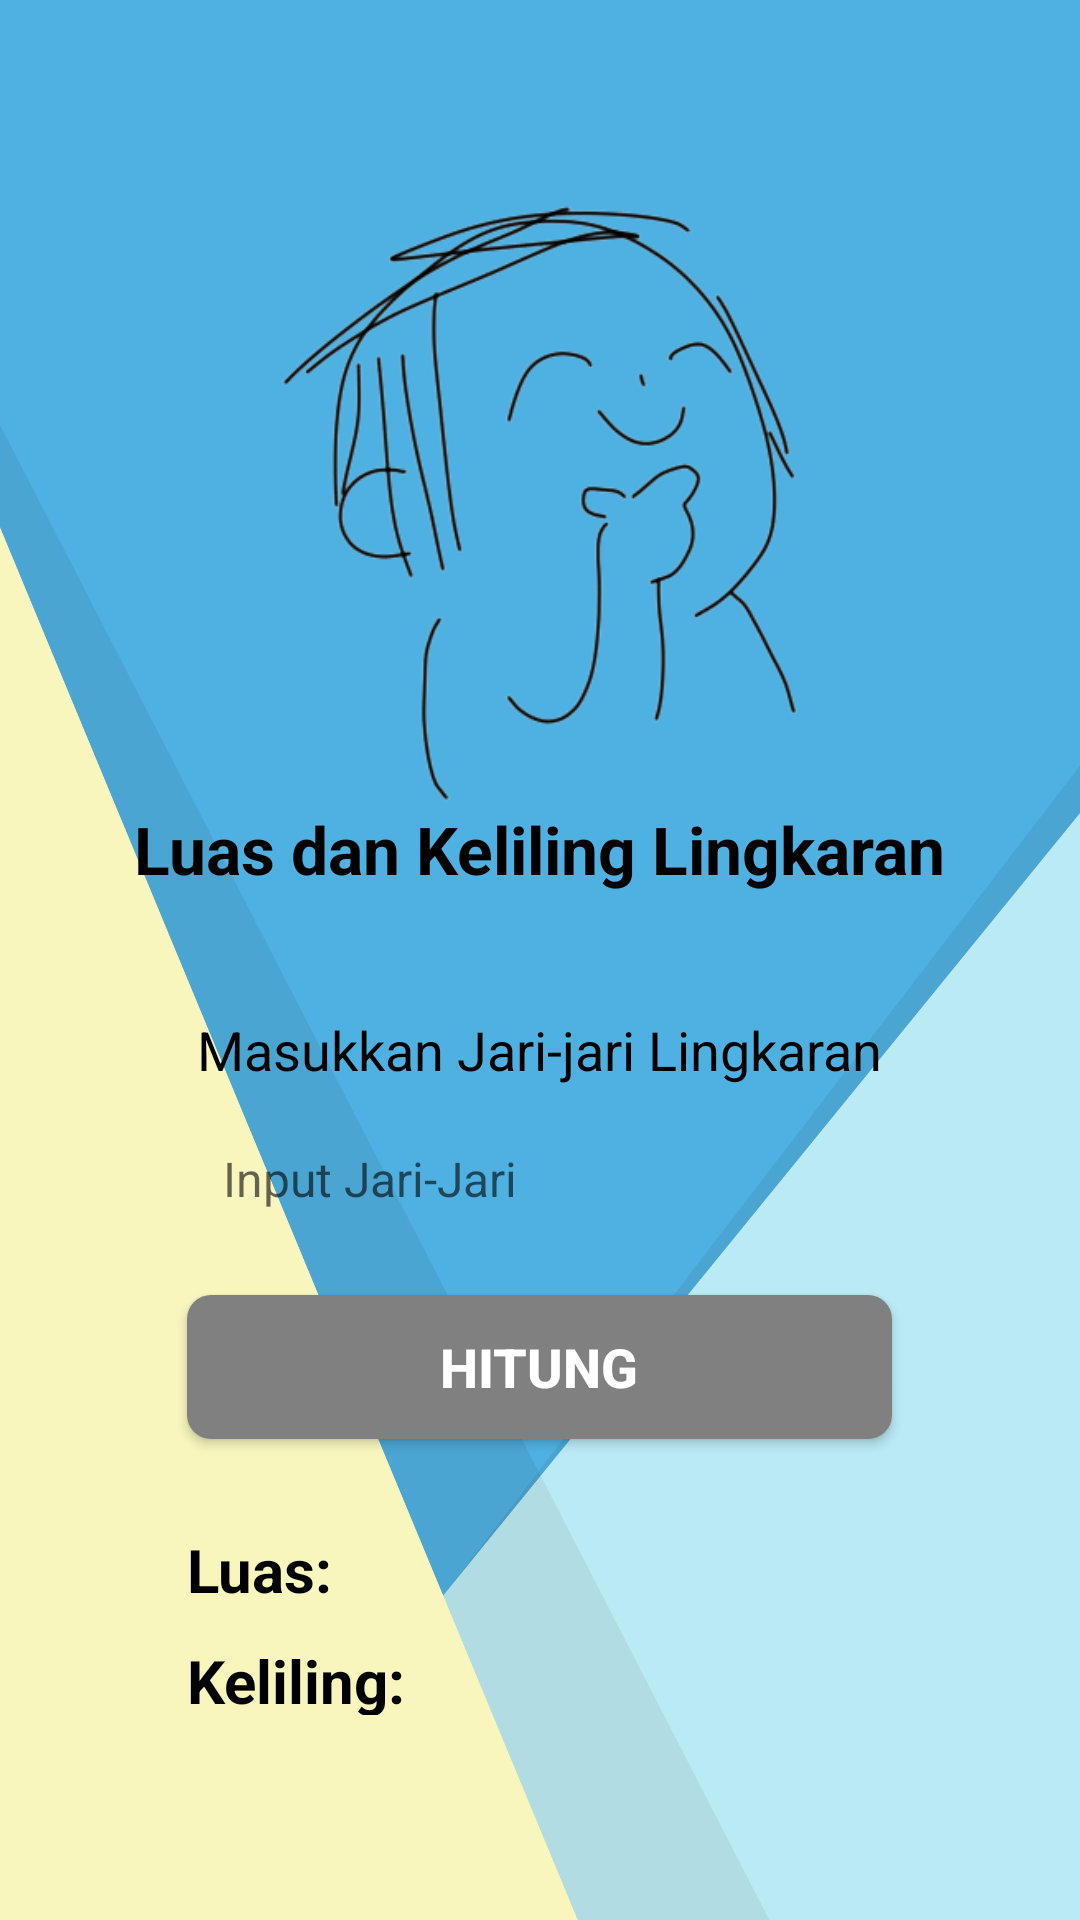

Here is an Android app screen rendered from its layout file. Give the layout XML and the strings, colors and styles it references.
<!-- AndroidManifest.xml: application theme AppTheme -->
<!-- res/layout/activity_lingkaran.xml -->
<?xml version="1.0" encoding="utf-8"?>
<LinearLayout xmlns:android="http://schemas.android.com/apk/res/android"
    xmlns:app="http://schemas.android.com/apk/res-auto"
    xmlns:tools="http://schemas.android.com/tools"
    android:layout_width="match_parent"
    android:layout_height="match_parent"
    android:orientation="vertical"
    android:gravity="center"
    android:padding="16dp"
    android:background="@drawable/bg6"
    tools:context=".LingkaranActivity">

    <ImageView
        android:layout_width="wrap_content"
        android:layout_height="200dp"
        android:layout_gravity="center_horizontal"
        android:adjustViewBounds="true"
        android:scaleType="centerInside"
        android:src="@drawable/hmmm" />

    <TextView
        android:layout_width="wrap_content"
        android:layout_height="wrap_content"
        android:text="Luas dan Keliling Lingkaran"
        android:textSize="22sp"
        android:textStyle="bold"
        android:textColor="@android:color/black" />

    <TextView
        android:layout_width="wrap_content"
        android:layout_height="wrap_content"
        android:text="Masukkan Jari-jari Lingkaran"
        android:textSize="18sp"
        android:textColor="@android:color/black"
        android:layout_marginTop="40dp" />

    <EditText
        android:layout_width="235dp"
        android:layout_height="wrap_content"
        android:hint="Input Jari-Jari"
        android:id="@+id/jari2"
        android:inputType="numberDecimal"
        android:textSize="16sp"
        android:textColor="@android:color/black"
        android:background="@drawable/edittext_background"
        android:padding="12dp"
        android:layout_marginTop="8dp" />

    <Button
        android:layout_width="235dp"
        android:layout_height="wrap_content"
        android:text="HITUNG"
        android:id="@+id/hitung"
        android:textSize="18sp"
        android:textStyle="bold"
        android:textColor="@android:color/white"
        android:background="@drawable/button_background"
        android:paddingStart="24dp"
        android:paddingEnd="24dp"
        android:layout_marginTop="16dp" />

    <GridLayout
        android:layout_width="235dp"
        android:layout_height="wrap_content"
        android:columnCount="2"
        android:layout_marginTop="30dp">
        <TextView
            android:layout_width="wrap_content"
            android:layout_height="wrap_content"
            android:text="Luas:"
            android:textSize="20sp"
            android:textStyle="bold"
            android:textColor="@android:color/black" />
        <TextView
            android:id="@+id/nilaiLuas"
            android:layout_width="150dp"
            android:layout_height="25dp"
            android:textColor="@android:color/black"
            android:layout_gravity="right"
            android:textSize="18sp"
            android:background="@drawable/edittext_background"/>
    </GridLayout>

    <GridLayout
        android:layout_width="235dp"
        android:layout_height="25dp"
        android:columnCount="2"
        android:layout_marginTop="10dp">
        <TextView
            android:layout_width="wrap_content"
            android:layout_height="wrap_content"
            android:text="Keliling:"
            android:textSize="20sp"
            android:textStyle="bold"
            android:textColor="@android:color/black" />
        <TextView
            android:id="@+id/nilaiKel"
            android:layout_width="150dp"
            android:layout_height="wrap_content"
            android:textColor="@android:color/black"
            android:layout_gravity="right"
            android:textSize="18sp"
            android:background="@drawable/edittext_background"/>
    </GridLayout>


</LinearLayout>
<!-- resources referenced by this layout -->
<resources>
  <!-- drawable bg6: jpg bitmap (drawable, 276269 bytes) -->
  <!-- drawable button_background (drawable) -->
  <?xml version="1.0" encoding="utf-8"?>
  <selector xmlns:android="http://schemas.android.com/apk/res/android">
      <item android:state_pressed="true">
          <shape>
              <solid android:color="@color/darker_gray" />
              <corners android:radius="8dp" />
          </shape>
      </item>
      <item>
          <shape>
              <solid android:color="@color/gray" />
              <corners android:radius="8dp" />
          </shape>
      </item>
  </selector>
  <!-- drawable hmmm: png bitmap (drawable, 48297 bytes) -->
  <color name="darker_gray">#A9A9A9</color>
  <color name="gray">#808080</color>
</resources>
